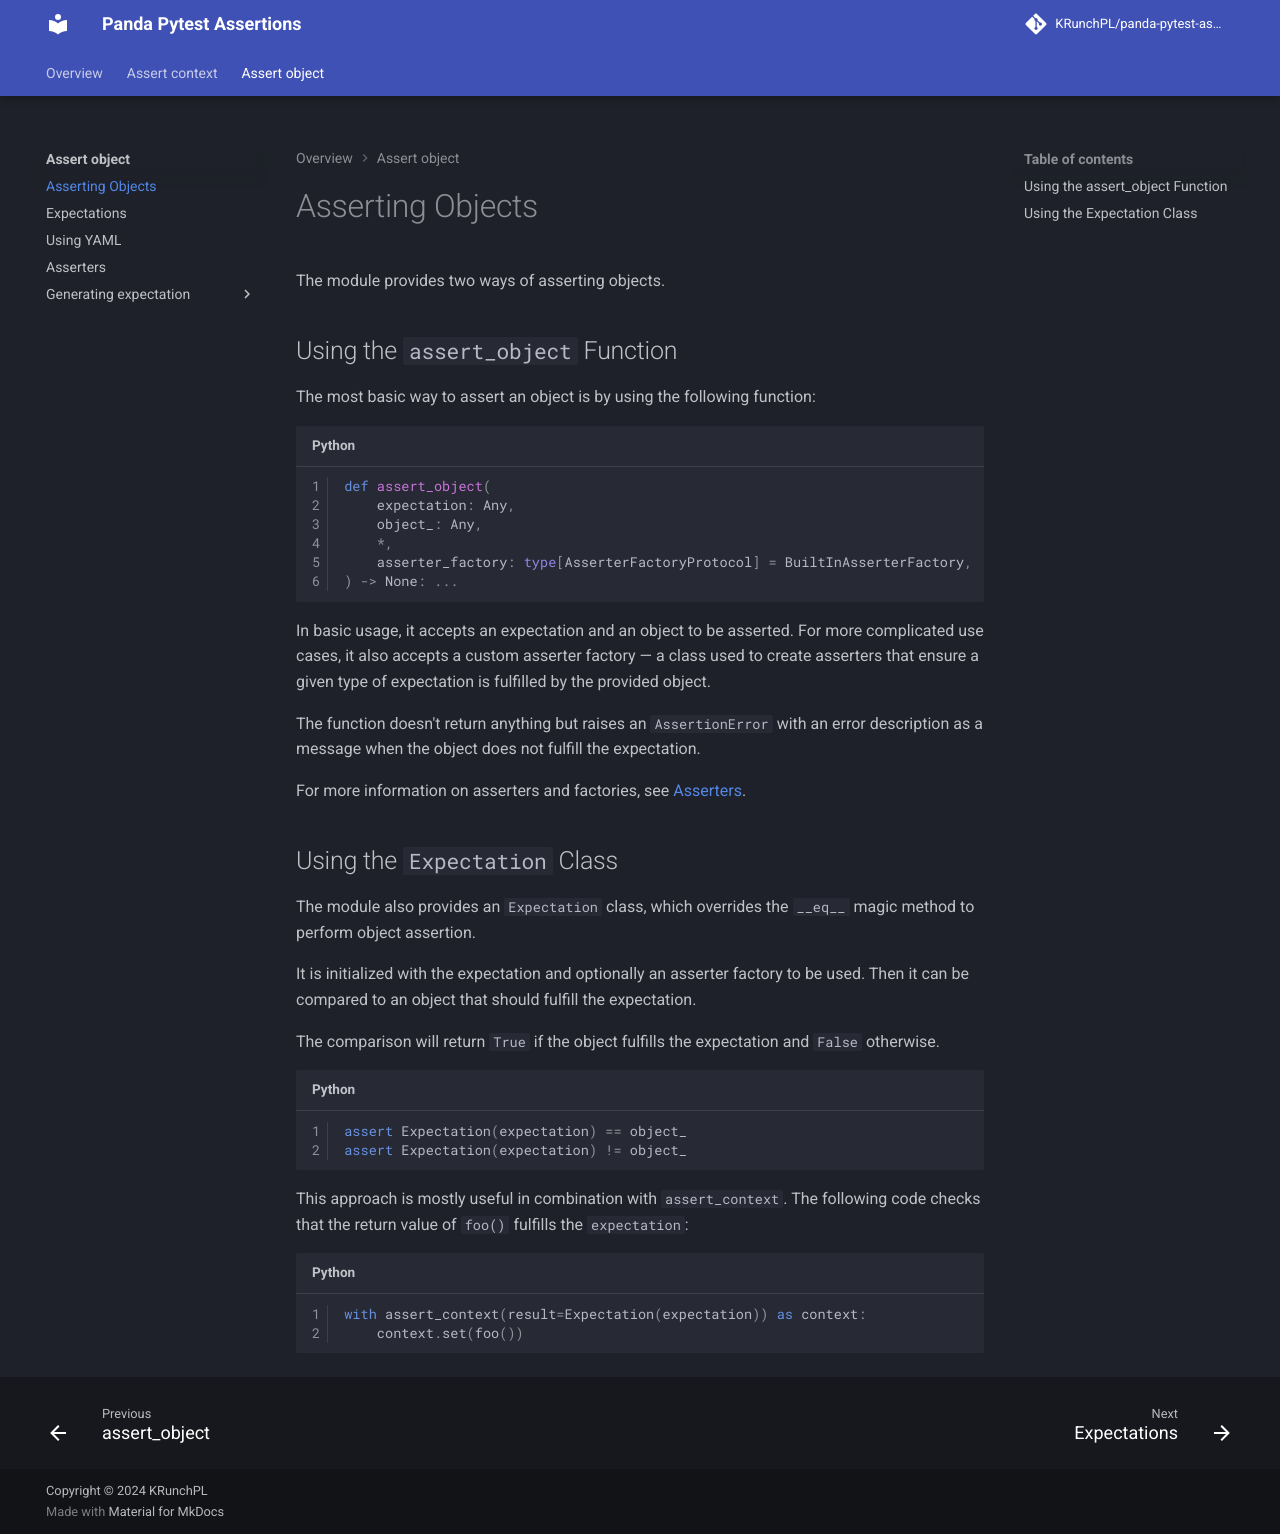

repository: KRunchPL/panda-pytest-assertions · page: assert_object/10.asserting/index.html · generator: mkdocs

# Asserting Objects

The module provides two ways of asserting objects.

## Using the `assert_object` Function

The most basic way to assert an object is by using the following function:

```python
def assert_object(
    expectation: Any,
    object_: Any,
    *,
    asserter_factory: type[AsserterFactoryProtocol] = BuiltInAsserterFactory,
) -> None: ...
```

In basic usage, it accepts an expectation and an object to be asserted. For more complicated use cases, it also accepts a custom asserter factory — a class used to create asserters that ensure a given type of expectation is fulfilled by the provided object.

The function doesn't return anything but raises an `AssertionError` with an error description as a message when the object does not fulfill the expectation.

For more information on asserters and factories, see [Asserters](40.asserters.md).

## Using the `Expectation` Class

The module also provides an `Expectation` class, which overrides the `__eq__` magic method to perform object assertion.

It is initialized with the expectation and optionally an asserter factory to be used. Then it can be compared to an object that should fulfill the expectation.

The comparison will return `True` if the object fulfills the expectation and `False` otherwise.

```python
assert Expectation(expectation) == object_
assert Expectation(expectation) != object_
```

This approach is mostly useful in combination with `assert_context`. The following code checks that the return value of `foo()` fulfills the `expectation`:

```python
with assert_context(result=Expectation(expectation)) as context:
    context.set(foo())
```
